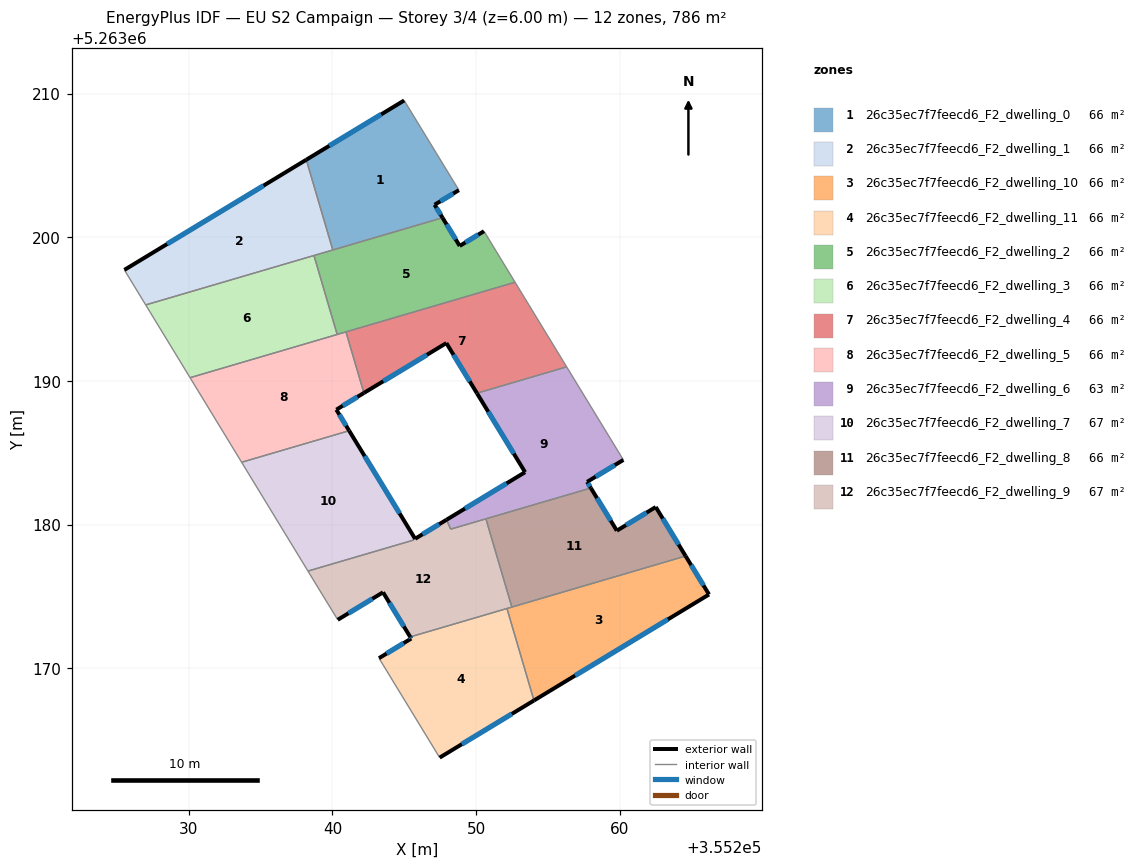
=== STOREY PLAN SPEC (per zone: floor XY polygon, exterior-wall plan segments, windows/doors) ===
zone 1: 26c35ec7f7feecd6_F2_dwelling_0  (65.5 m²)
  floor: (355244.99, 5263209.52) (355248.80, 5263203.28) (355247.11, 5263202.26) (355247.66, 5263201.36) (355240.03, 5263199.11) (355238.18, 5263205.39)
  exterior wall: (355247.66, 5263201.36) – (355247.11, 5263202.26)  [1.1 m]
    window: (355247.53, 5263201.57) – (355247.24, 5263202.05)  [0.9 m²]
  exterior wall: (355244.99, 5263209.52) – (355238.18, 5263205.39)  [8.0 m]
    window: (355243.39, 5263208.55) – (355239.78, 5263206.36)  [6.7 m²]
  exterior wall: (355247.11, 5263202.26) – (355248.80, 5263203.28)  [2.0 m]
    window: (355247.51, 5263202.50) – (355248.41, 5263203.04)  [1.7 m²]
  interior walls: 3
zone 2: 26c35ec7f7feecd6_F2_dwelling_1  (65.5 m²)
  floor: (355238.18, 5263205.39) (355240.03, 5263199.11) (355227.00, 5263195.29) (355225.52, 5263197.73)
  exterior wall: (355238.18, 5263205.39) – (355225.52, 5263197.73)  [14.8 m]
    window: (355235.21, 5263203.59) – (355228.49, 5263199.53)  [12.5 m²]
  interior walls: 4
zone 3: 26c35ec7f7feecd6_F2_dwelling_10  (65.5 m²)
  floor: (355264.58, 5263177.81) (355266.21, 5263175.14) (355254.03, 5263167.76) (355252.15, 5263174.16)
  exterior wall: (355266.21, 5263175.14) – (355264.58, 5263177.81)  [3.1 m]
    window: (355265.83, 5263175.76) – (355264.97, 5263177.18)  [2.6 m²]
  exterior wall: (355254.03, 5263167.76) – (355266.21, 5263175.14)  [14.2 m]
    window: (355256.89, 5263169.49) – (355263.35, 5263173.40)  [12.0 m²]
  interior walls: 3
zone 4: 26c35ec7f7feecd6_F2_dwelling_11  (65.5 m²)
  floor: (355252.15, 5263174.16) (355254.03, 5263167.76) (355247.46, 5263163.78) (355243.24, 5263170.70) (355245.48, 5263172.07) (355245.41, 5263172.18)
  exterior wall: (355245.41, 5263172.18) – (355245.48, 5263172.07)  [0.1 m]
    window: (355245.43, 5263172.16) – (355245.47, 5263172.10)  [0.1 m²]
  exterior wall: (355247.46, 5263163.78) – (355254.03, 5263167.76)  [7.7 m]
    window: (355249.00, 5263164.71) – (355252.49, 5263166.82)  [6.5 m²]
  exterior wall: (355245.48, 5263172.07) – (355243.24, 5263170.70)  [2.6 m]
    window: (355244.96, 5263171.75) – (355243.77, 5263171.02)  [2.2 m²]
  interior walls: 3
zone 5: 26c35ec7f7feecd6_F2_dwelling_2  (65.5 m²)
  floor: (355250.55, 5263200.42) (355252.71, 5263196.87) (355240.33, 5263193.23) (355238.71, 5263198.73) (355247.66, 5263201.36) (355248.86, 5263199.40)
  exterior wall: (355248.86, 5263199.40) – (355247.66, 5263201.36)  [2.3 m]
    window: (355248.58, 5263199.86) – (355247.94, 5263200.90)  [1.9 m²]
  exterior wall: (355250.55, 5263200.42) – (355248.86, 5263199.40)  [2.0 m]
    window: (355250.15, 5263200.18) – (355249.25, 5263199.64)  [1.7 m²]
  interior walls: 6
zone 6: 26c35ec7f7feecd6_F2_dwelling_3  (65.5 m²)
  floor: (355238.71, 5263198.73) (355240.33, 5263193.23) (355230.09, 5263190.22) (355227.00, 5263195.29)
  interior walls: 4
zone 7: 26c35ec7f7feecd6_F2_dwelling_4  (65.5 m²)
  floor: (355252.71, 5263196.87) (355256.30, 5263190.98) (355250.06, 5263189.15) (355247.93, 5263192.63) (355242.19, 5263189.16) (355240.94, 5263193.41)
  exterior wall: (355247.93, 5263192.63) – (355250.06, 5263189.15)  [4.1 m]
    window: (355248.43, 5263191.82) – (355249.56, 5263189.97)  [3.4 m²]
  exterior wall: (355242.19, 5263189.16) – (355247.93, 5263192.63)  [6.7 m]
    window: (355243.54, 5263189.98) – (355246.58, 5263191.82)  [5.7 m²]
  interior walls: 4
zone 8: 26c35ec7f7feecd6_F2_dwelling_5  (65.5 m²)
  floor: (355240.94, 5263193.41) (355242.19, 5263189.16) (355240.27, 5263188.00) (355241.16, 5263186.53) (355233.68, 5263184.34) (355230.09, 5263190.22)
  exterior wall: (355241.16, 5263186.53) – (355240.27, 5263188.00)  [1.7 m]
    window: (355240.95, 5263186.88) – (355240.48, 5263187.65)  [1.4 m²]
  exterior wall: (355240.27, 5263188.00) – (355242.19, 5263189.16)  [2.2 m]
    window: (355240.72, 5263188.27) – (355241.74, 5263188.89)  [1.9 m²]
  interior walls: 5
zone 9: 26c35ec7f7feecd6_F2_dwelling_6  (63.3 m²)
  floor: (355256.30, 5263190.98) (355260.25, 5263184.50) (355257.73, 5263182.97) (355257.99, 5263182.55) (355248.23, 5263179.68) (355247.94, 5263180.34) (355253.41, 5263183.65) (355250.06, 5263189.15)
  exterior wall: (355257.73, 5263182.97) – (355260.25, 5263184.50)  [3.0 m]
    window: (355258.32, 5263183.33) – (355259.66, 5263184.14)  [2.5 m²]
  exterior wall: (355257.99, 5263182.55) – (355257.73, 5263182.97)  [0.5 m]
    window: (355257.93, 5263182.65) – (355257.79, 5263182.87)  [0.4 m²]
  exterior wall: (355253.41, 5263183.65) – (355247.94, 5263180.34)  [6.4 m]
    window: (355252.13, 5263182.87) – (355249.23, 5263181.11)  [5.4 m²]
  exterior wall: (355250.06, 5263189.15) – (355253.41, 5263183.65)  [6.4 m]
    window: (355250.84, 5263187.85) – (355252.62, 5263184.94)  [5.4 m²]
  interior walls: 5
zone 10: 26c35ec7f7feecd6_F2_dwelling_7  (66.8 m²)
  floor: (355241.16, 5263186.53) (355245.75, 5263179.01) (355245.57, 5263178.90) (355238.30, 5263176.76) (355233.68, 5263184.34)
  exterior wall: (355245.75, 5263179.01) – (355241.16, 5263186.53)  [8.8 m]
    window: (355244.68, 5263180.78) – (355242.24, 5263184.77)  [7.4 m²]
  interior walls: 4
zone 11: 26c35ec7f7feecd6_F2_dwelling_8  (65.5 m²)
  floor: (355262.50, 5263181.22) (355264.58, 5263177.81) (355252.49, 5263174.26) (355250.68, 5263180.40) (355257.99, 5263182.55) (355259.80, 5263179.58)
  exterior wall: (355264.58, 5263177.81) – (355262.50, 5263181.22)  [4.0 m]
    window: (355264.09, 5263178.61) – (355262.99, 5263180.42)  [3.4 m²]
  exterior wall: (355259.80, 5263179.58) – (355257.99, 5263182.55)  [3.5 m]
    window: (355259.37, 5263180.27) – (355258.41, 5263181.85)  [2.9 m²]
  exterior wall: (355262.50, 5263181.22) – (355259.80, 5263179.58)  [3.2 m]
    window: (355261.87, 5263180.84) – (355260.43, 5263179.96)  [2.7 m²]
  interior walls: 3
zone 12: 26c35ec7f7feecd6_F2_dwelling_9  (66.5 m²)
  floor: (355250.68, 5263180.40) (355252.49, 5263174.26) (355245.41, 5263172.18) (355243.52, 5263175.29) (355240.37, 5263173.37) (355239.28, 5263175.16) (355238.30, 5263176.76) (355245.57, 5263178.90) (355245.76, 5263179.01) (355247.94, 5263180.34) (355248.23, 5263179.68)
  exterior wall: (355243.52, 5263175.29) – (355245.41, 5263172.18)  [3.6 m]
    window: (355243.97, 5263174.56) – (355244.97, 5263172.91)  [3.1 m²]
  exterior wall: (355240.37, 5263173.37) – (355243.52, 5263175.29)  [3.7 m]
    window: (355241.11, 5263173.82) – (355242.78, 5263174.84)  [3.1 m²]
  exterior wall: (355247.94, 5263180.34) – (355245.76, 5263179.01)  [2.6 m]
    window: (355247.43, 5263180.03) – (355246.27, 5263179.33)  [2.2 m²]
  interior walls: 9

=== DERIVED (storey summary) ===
Building: EU S2 Campaign
Storey: 3 of 4  (floor level z = 6.00 m)
Storey gross floor area: 786.5 m²
Zones on this storey: 12
  - 26c35ec7f7feecd6_F2_dwelling_0: floor 65.5 m²; exterior wall 11.0 m (33.0 m²); 3 window(s) 9.3 m²; WWR 28.1%
  - 26c35ec7f7feecd6_F2_dwelling_1: floor 65.5 m²; exterior wall 14.8 m (44.4 m²); 1 window(s) 12.5 m²; WWR 28.1%
  - 26c35ec7f7feecd6_F2_dwelling_10: floor 65.5 m²; exterior wall 17.4 m (52.1 m²); 2 window(s) 14.7 m²; WWR 28.1%
  - 26c35ec7f7feecd6_F2_dwelling_11: floor 65.5 m²; exterior wall 10.4 m (31.3 m²); 3 window(s) 8.8 m²; WWR 28.1%
  - 26c35ec7f7feecd6_F2_dwelling_2: floor 65.5 m²; exterior wall 4.3 m (12.8 m²); 2 window(s) 3.6 m²; WWR 28.1%
  - 26c35ec7f7feecd6_F2_dwelling_3: floor 65.5 m²
  - 26c35ec7f7feecd6_F2_dwelling_4: floor 65.5 m²; exterior wall 10.8 m (32.4 m²); 2 window(s) 9.1 m²; WWR 28.1%
  - 26c35ec7f7feecd6_F2_dwelling_5: floor 65.5 m²; exterior wall 4.0 m (11.9 m²); 2 window(s) 3.3 m²; WWR 28.1%
  - 26c35ec7f7feecd6_F2_dwelling_6: floor 63.3 m²; exterior wall 16.3 m (48.9 m²); 4 window(s) 13.7 m²; WWR 28.1%
  - 26c35ec7f7feecd6_F2_dwelling_7: floor 66.8 m²; exterior wall 8.8 m (26.4 m²); 1 window(s) 7.4 m²; WWR 28.1%
  - 26c35ec7f7feecd6_F2_dwelling_8: floor 65.5 m²; exterior wall 10.6 m (31.9 m²); 3 window(s) 9.0 m²; WWR 28.1%
  - 26c35ec7f7feecd6_F2_dwelling_9: floor 66.5 m²; exterior wall 9.9 m (29.6 m²); 3 window(s) 8.3 m²; WWR 28.1%
Zone adjacency (shared interzone walls):
  - 26c35ec7f7feecd6_F2_dwelling_0 ↔ 26c35ec7f7feecd6_F2_dwelling_1
  - 26c35ec7f7feecd6_F2_dwelling_0 ↔ 26c35ec7f7feecd6_F2_dwelling_2
  - 26c35ec7f7feecd6_F2_dwelling_1 ↔ 26c35ec7f7feecd6_F2_dwelling_2
  - 26c35ec7f7feecd6_F2_dwelling_1 ↔ 26c35ec7f7feecd6_F2_dwelling_3
  - 26c35ec7f7feecd6_F2_dwelling_10 ↔ 26c35ec7f7feecd6_F2_dwelling_11
  - 26c35ec7f7feecd6_F2_dwelling_10 ↔ 26c35ec7f7feecd6_F2_dwelling_8
  - 26c35ec7f7feecd6_F2_dwelling_10 ↔ 26c35ec7f7feecd6_F2_dwelling_9
  - 26c35ec7f7feecd6_F2_dwelling_11 ↔ 26c35ec7f7feecd6_F2_dwelling_9
  - 26c35ec7f7feecd6_F2_dwelling_2 ↔ 26c35ec7f7feecd6_F2_dwelling_3
  - 26c35ec7f7feecd6_F2_dwelling_2 ↔ 26c35ec7f7feecd6_F2_dwelling_4
  - 26c35ec7f7feecd6_F2_dwelling_2 ↔ 26c35ec7f7feecd6_F2_dwelling_5
  - 26c35ec7f7feecd6_F2_dwelling_3 ↔ 26c35ec7f7feecd6_F2_dwelling_5
  - 26c35ec7f7feecd6_F2_dwelling_4 ↔ 26c35ec7f7feecd6_F2_dwelling_5
  - 26c35ec7f7feecd6_F2_dwelling_4 ↔ 26c35ec7f7feecd6_F2_dwelling_6
  - 26c35ec7f7feecd6_F2_dwelling_5 ↔ 26c35ec7f7feecd6_F2_dwelling_7
  - 26c35ec7f7feecd6_F2_dwelling_6 ↔ 26c35ec7f7feecd6_F2_dwelling_8
  - 26c35ec7f7feecd6_F2_dwelling_6 ↔ 26c35ec7f7feecd6_F2_dwelling_9
  - 26c35ec7f7feecd6_F2_dwelling_7 ↔ 26c35ec7f7feecd6_F2_dwelling_9
  - 26c35ec7f7feecd6_F2_dwelling_8 ↔ 26c35ec7f7feecd6_F2_dwelling_9